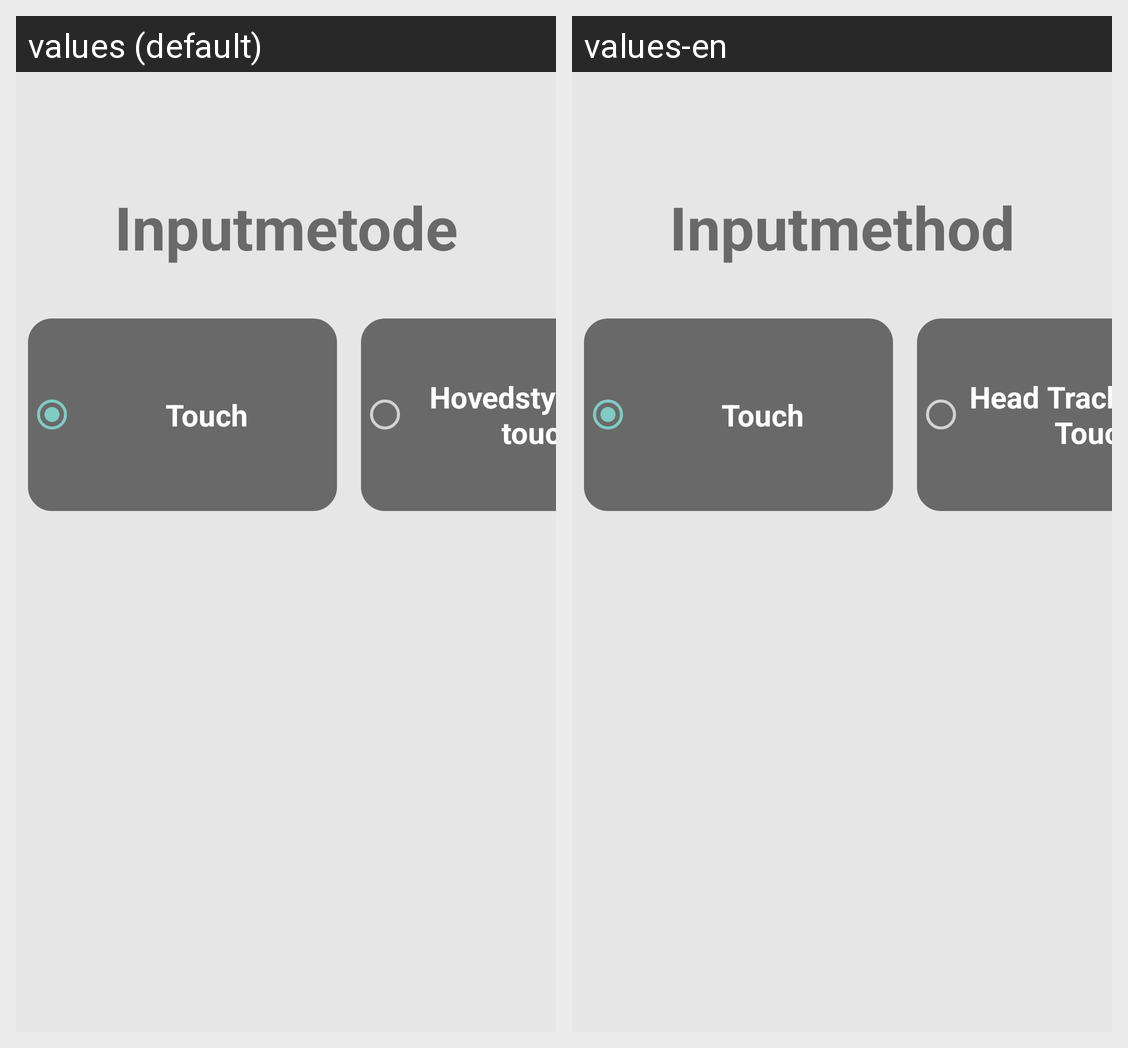

Here is an Android app screen in its default locale and in the app's own translations. Write out the translated-string differences for the strings that appear on this screen.
Android screen res/layout/input_method_fragment.xml rendered under 2 locales, left to right: values (default), values-en. Device: Nexus 5 (rendered at 1080×1920; each locale shown at half size, 540×960, under a caption strip naming it); theme MyTheme.
Strings drawn on this screen, with the default value and each locale's value (text and hints the layout hard-codes, and strings that could not be matched under every locale, appear in the picture but are not listed):

inputmetode
  values: Inputmetode
  values-en: Inputmethod

touch
  values: Touch
  values-en: Touch

hovedstyring
  values: Hovedstyring og touch
  values-en: Head Tracking and Touch
